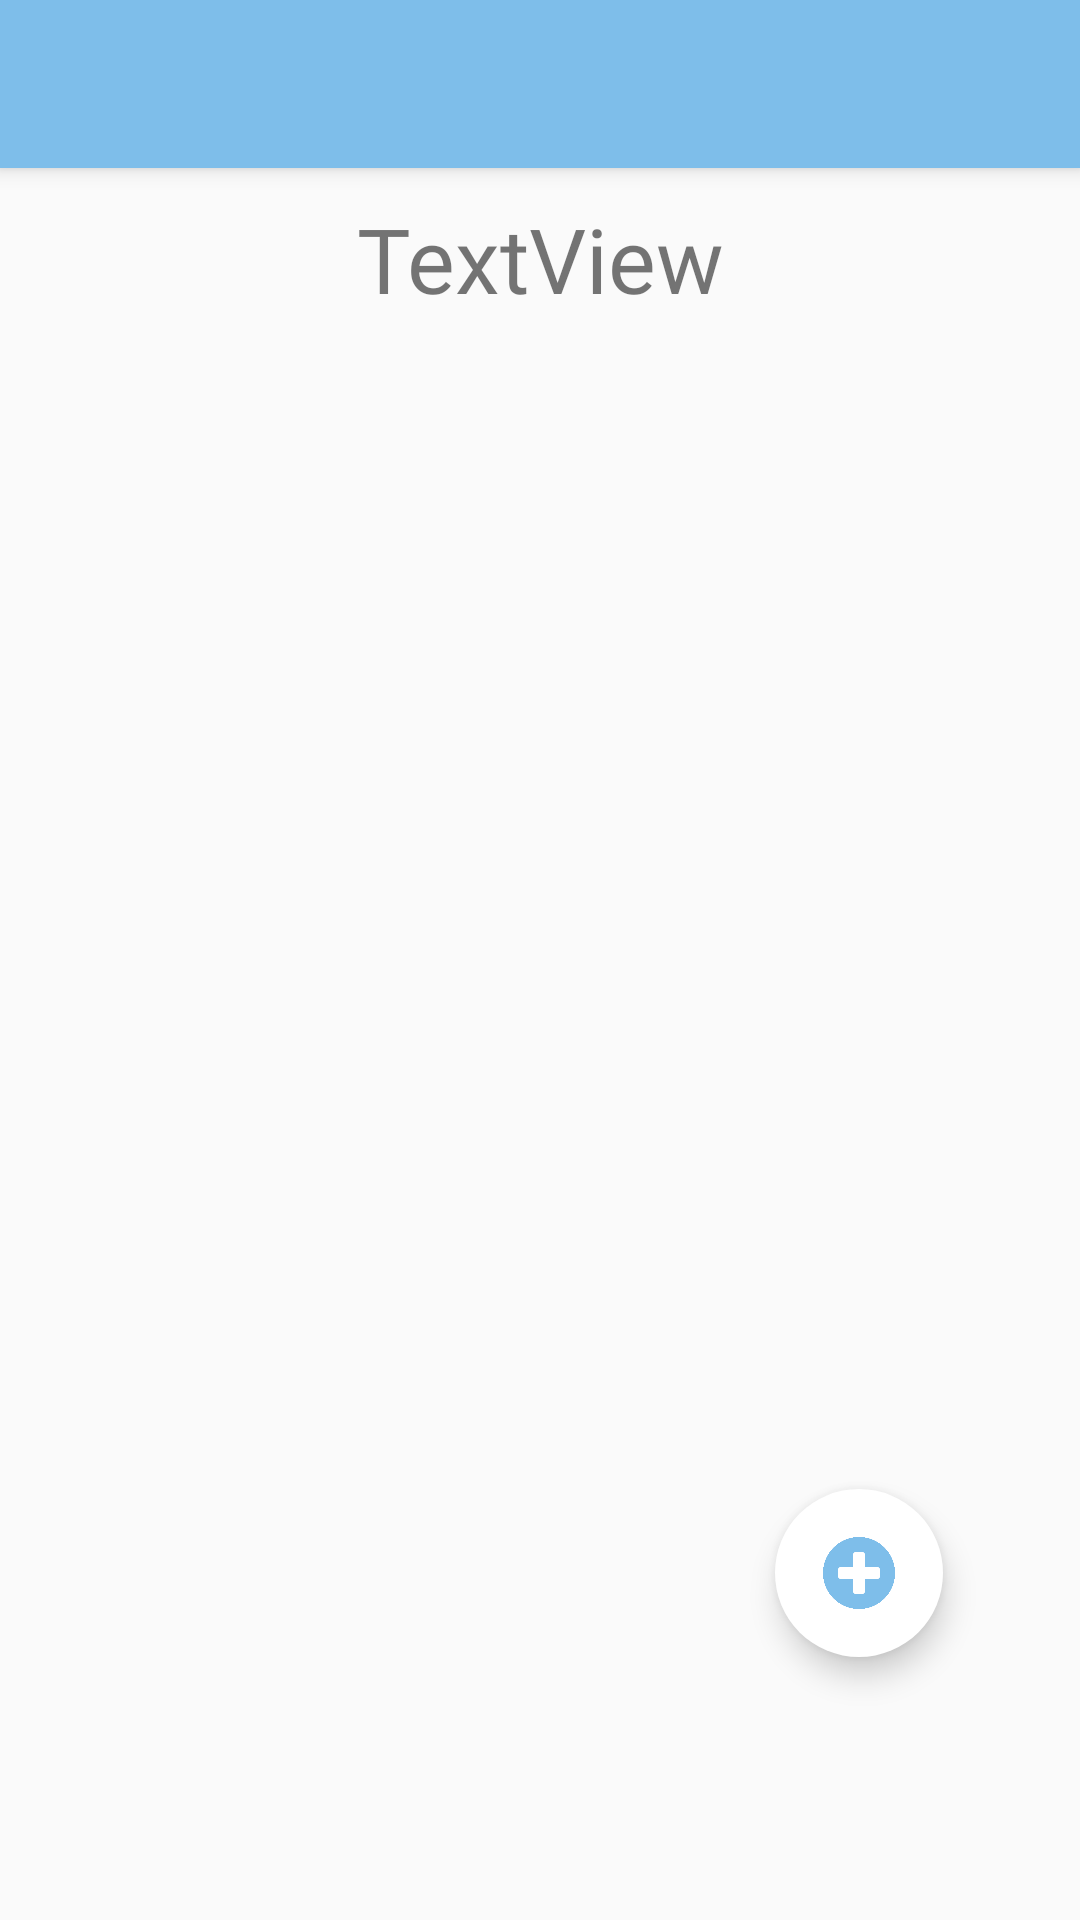

Reconstruct the res/layout file that produces this screen, plus the resources it refers to.
<!-- AndroidManifest.xml: application theme Theme.AppCompat.Light.NoActionBar -->
<!-- res/layout/activity_main.xml -->
<?xml version="1.0" encoding="utf-8"?>
<androidx.constraintlayout.widget.ConstraintLayout xmlns:android="http://schemas.android.com/apk/res/android"
    xmlns:app="http://schemas.android.com/apk/res-auto"
    xmlns:tools="http://schemas.android.com/tools"
    android:layout_width="match_parent"
    android:layout_height="match_parent"
    tools:context=".MainActivity">
    <include
        layout="@layout/toolbar"
        android:id="@+id/toolbar"/>


    <TextView
        android:id="@+id/today"
        android:layout_width="0dp"
        android:layout_height="wrap_content"
        android:fontFamily="@font/kotra_bold"
        android:paddingHorizontal="10dp"
        android:paddingVertical="10dp"
        android:text="TextView"

        android:textAlignment="center"
        android:textSize="30dp"
        app:layout_constraintEnd_toEndOf="parent"
        app:layout_constraintStart_toStartOf="parent"
        app:layout_constraintTop_toBottomOf="@+id/toolbar" />

    <androidx.recyclerview.widget.RecyclerView
        android:id="@+id/recyclerMain"
        android:layout_width="0dp"
        android:layout_height="0dp"
        app:layout_constraintBottom_toTopOf="@+id/recyclerSub"
        app:layout_constraintEnd_toEndOf="parent"
        app:layout_constraintHorizontal_bias="0.5"
        app:layout_constraintStart_toStartOf="parent"
        app:layout_constraintTop_toBottomOf="@+id/today"
        app:layout_constraintVertical_chainStyle="spread_inside" />

    <androidx.recyclerview.widget.RecyclerView
        android:id="@+id/recyclerSub"
        android:layout_width="0dp"
        android:layout_height="0dp"
        app:layout_constraintBottom_toBottomOf="parent"
        app:layout_constraintEnd_toEndOf="parent"
        app:layout_constraintHorizontal_bias="0.5"
        app:layout_constraintStart_toStartOf="parent"
        app:layout_constraintTop_toBottomOf="@+id/recyclerMain" />

    <com.google.android.material.floatingactionbutton.FloatingActionButton
        android:id="@+id/floatingActionButton3"
        android:layout_width="wrap_content"
        android:layout_height="wrap_content"
        android:backgroundTint="#FFFFFF"
        android:clickable="true"
        app:backgroundTint="#FFFFFF"
        app:borderWidth="0dp"
        app:layout_constraintBottom_toBottomOf="parent"
        app:layout_constraintEnd_toEndOf="parent"
        app:layout_constraintHorizontal_bias="0.85"
        app:layout_constraintStart_toStartOf="parent"
        app:layout_constraintTop_toTopOf="parent"
        app:layout_constraintVertical_bias="0.85"
        app:rippleColor="#FFFFFF"
        app:srcCompat="@drawable/add" />



</androidx.constraintlayout.widget.ConstraintLayout>
<!-- res/layout/toolbar.xml (included above) -->
<?xml version="1.0" encoding="utf-8"?>
<androidx.appcompat.widget.Toolbar
    xmlns:android="http://schemas.android.com/apk/res/android"
    xmlns:app="http://schemas.android.com/apk/res-auto"
    xmlns:tools="http://schemas.android.com/tools"



        style="@style/ACTION_BAR"
        android:layout_width="match_parent"
        android:layout_height="wrap_content"
        android:elevation="4dp"
        android:minHeight="?attr/actionBarSize"
        android:theme="?attr/actionBarTheme"
        android:title=""
        tools:ignore="MissingConstraints">

        <TextView
            android:id="@+id/textView"
            android:layout_width="wrap_content"
            android:layout_height="wrap_content"
            android:ems="10"
            android:fontFamily="@font/kotra_bold"
            android:paddingHorizontal="30dp"
            android:textColor="@color/black"
            android:textSize="20dp"
            android:textStyle="normal"
            tools:layout_editor_absoluteX="16dp"
            tools:layout_editor_absoluteY="18dp" />
    </androidx.appcompat.widget.Toolbar>
<!-- resources referenced by this layout -->
<resources>
  <color name="black">#FF000000</color>
  <!-- drawable add: png bitmap (drawable, 8040 bytes) -->
  <style name="ACTION_BAR">
          <item name="android:background">@color/skyblue</item>
          <item name="android:font">@font/kotra_bold</item>
  
      </style>
  <color name="skyblue">#7EBEEA</color>
</resources>
